Run: headless pygame with SDL's dummy video driver; simulated clock (each Clock.tick advances the game by its frame time, no real sleeping); random seed 0; keys injected as events and as key.get_pressed() state; no mouse input.
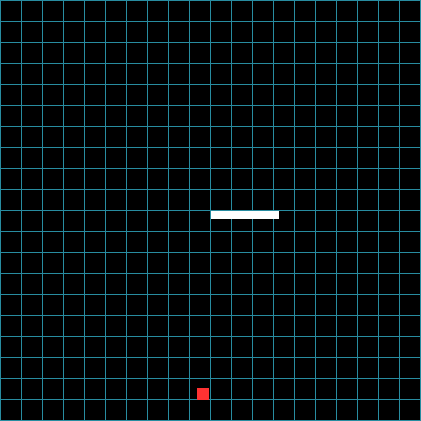
Frame 1 of 4 · flips 1–60 · no input
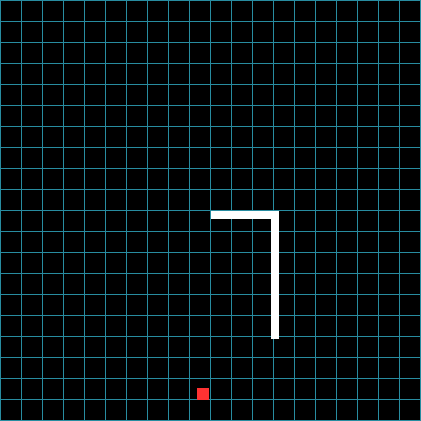
Frame 2 of 4 · flips 61–180 · tapped SPACE, RETURN · held RIGHT (→), D
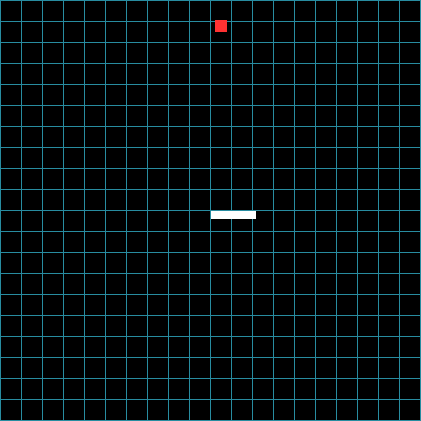
Frame 3 of 4 · flips 181–300 · held DOWN (↓), S
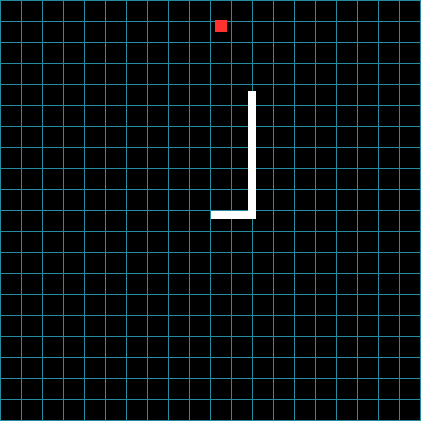
Frame 4 of 4 · flips 301–420 · held LEFT (←), A, UP (↑), W

The pygame program that drew these frames:

import math
import random
import pygame
from enum import *

# color tuples
GRID_BG = (0, 0, 0)
GRID_FG = (40, 140, 160)
WHITE = (255, 255, 255)
RED = (255, 50, 50)

# GRID_FG = GRID_BG

# the scale of the grid and distance between cells
grid_scl = 20  # width & height of each grid cell
grid_margin = 1  # must be even for pygame line drawing
grid_width = 20  # 32
grid_height = 20  # 24

clock_spd = 100  # 10
current_spd = clock_spd
speed_timer = 0

print("something")

screen_width = ((grid_margin + grid_scl) * grid_width) + grid_margin
screen_height = ((grid_margin + grid_scl) * grid_height) + grid_margin

pygame.init()

screen = pygame.display.set_mode([screen_width, screen_height])

pygame.display.set_caption('Jeff Snake')


# represents an x and y value on the grid
class Piece:
    def __init__(self, x, y, w, h):
        self.x = x
        self.y = y
        self.w = w
        self.h = h

    def overlaps(self, piece):
        return True if self.x + self.w > piece.x and self.x < piece.x + piece.w and self.y + self.h > piece.y and self.y < piece.y + piece.h else False


# represents a snake object. includes a Direction and Piece[] instance
class Snake:
    # represents each of the 4 possible directions the snake may go
    class Direction(Enum):
        RIGHT = 0
        DOWN = 1
        LEFT = 2
        UP = 3

    # values used to multiply to x and y values, corresponding with Direction
    dir_tuples = (
        (1, 0),  # Right
        (0, 1),  # Down
        (-1, 0),  # Left
        (0, -1),  # Right
    )

    """
    :param length - determines the size of the list that stores the position of snake Pieces
    :param x - the x position of the end of the tail
    :param y - the y position of the end of the tail
    :param direction - the Direction that the snake will be pointing
    """
    def __init__(self, length: int, x: int, y: int, direction: Direction, scl):
        # self.vel = grid_scl + grid_margin
        self.vel = 1
        self.scl = scl

        self.pieces = [Piece(x, y, self.scl, self.scl)]
        self.direction = direction

        # for _ in range(length - 1):
        #     self.move()

        self.alive = True
        self.slow = False
        self.add = length - 1
        self.grow_size = 50

        # self.bound_x = bound_x
        # self.bound_y = bound_y

    def move(self):
        head = self.pieces[0]
        tup = self.dir_tuples[self.direction.value]

        self.pieces.insert(0, Piece(head.x + (tup[0] * self.vel), head.y + (tup[1] * self.vel), self.scl, self.scl))
        # if self.add == 0:
        #     self.pieces.pop()
        self.add -= (1 if self.add > 0 else 0)

    def turn_right(self):
        v = self.direction.value + 1
        if v > 3:
            v = 0
        self.direction = self.Direction(v)

    def turn_left(self):
        v = self.direction.value - 1
        if v < 0:
            v = 3
        self.direction = self.Direction(v)

    def check_die(self, x_min, x_max, y_min, y_max):
        self.alive = True

        # check if snake overlaps itself
        # for piece in self.pieces:
        #     for check in self.pieces:
        #         if piece is not check:
        #             if piece.overlaps(check):
        #                 self.alive = False

        for piece in self.pieces:
            if piece.x < x_min or piece.x > x_max - self.scl or piece.y < y_min or piece.y > y_max - self.scl:
                self.alive = False

    def eat(self, food):
        if self.head().overlaps(food):
            return True
        return False

    def overlap(self, piece):
        for snake_piece in self.pieces:
            if snake_piece.x == piece.x and snake_piece.y == piece.y:
                return True
        return False

    def head(self):
        return self.pieces[0]

    def grow(self):
        self.add += self.grow_size

    def print(self):
        print(f"Direction: {self.direction.name} {self.dir_tuples[self.direction.value]}")
        for i in range(len(self.pieces)):
            print(f"{self.pieces[i].x}, {self.pieces[i].y}{(' H' if i == 0 else '')}")


def c_food(snake):
    while True:
        scale = snake.scl * 1.5
        food = Piece(random.randint(0, int(screen_width - scale + 1)),
                     random.randint(0, int(screen_height - scale + 1)), scale, scale)
        if not snake.overlap(food):
            break
    return food


def c_snake(l):
    return Snake(l, grid_margin + (grid_width - math.ceil(grid_width/2)) * (grid_scl + grid_margin),
                 grid_margin + (grid_height - math.ceil(grid_height/2)) * (grid_scl + grid_margin), Snake.Direction.RIGHT, 8)


def draw():
    # erase everything
    screen.fill(GRID_BG)

    # grid x
    for i in range(grid_width + 1):
        pygame.draw.line(screen, GRID_FG, (grid_margin/2 + (i * (grid_scl + grid_margin)), 0),
                         (grid_margin / 2 + (i * (grid_scl + grid_margin)), screen_height), grid_margin)

    # grid y
    for i in range(grid_height + 1):
        pygame.draw.line(screen, GRID_FG, (0, grid_margin/2 + (i * (grid_scl + grid_margin))),
                         (screen_width, grid_margin / 2 + (i * (grid_scl + grid_margin))), grid_margin)

    #snake
    for piece in snake.pieces:
        pygame.draw.rect(screen, WHITE if snake.alive else RED, pygame.Rect(piece.x, piece.y, piece.w, piece.h))

    # food
    pygame.draw.rect(screen, RED, pygame.Rect(food.x, food.y, food.w, food.h))

    # flip the screen (?)
    pygame.display.flip()


snake = c_snake(200)
food = c_food(snake)
cut = 0

clock = pygame.time.Clock()
done = False

while not done:

    for event in pygame.event.get():
        if event.type == pygame.QUIT:
            done = True

        if event.type == pygame.KEYDOWN:
            if event.key == pygame.K_RIGHT:
                snake.turn_right()
            if event.key == pygame.K_LEFT:
                snake.turn_left()
            if event.key == pygame.K_ESCAPE:
                done = True

    snake.move()


    if snake.eat(food):
        food = c_food(snake)
        current_spd = clock_spd * 2
        speed_timer = 5000
    speed_timer -= 1 if speed_timer > 0 else 0
    if speed_timer == 0:
        current_spd = clock_spd

    # snake.print()

    score = len(snake.pieces)

    snake.check_die(0, screen_width, 0, screen_height)
    if not snake.alive:
        print(score)
        snake = c_snake(200)
        food = c_food(snake)

    draw()

    # Pause
    clock.tick(current_spd)

pygame.quit()
